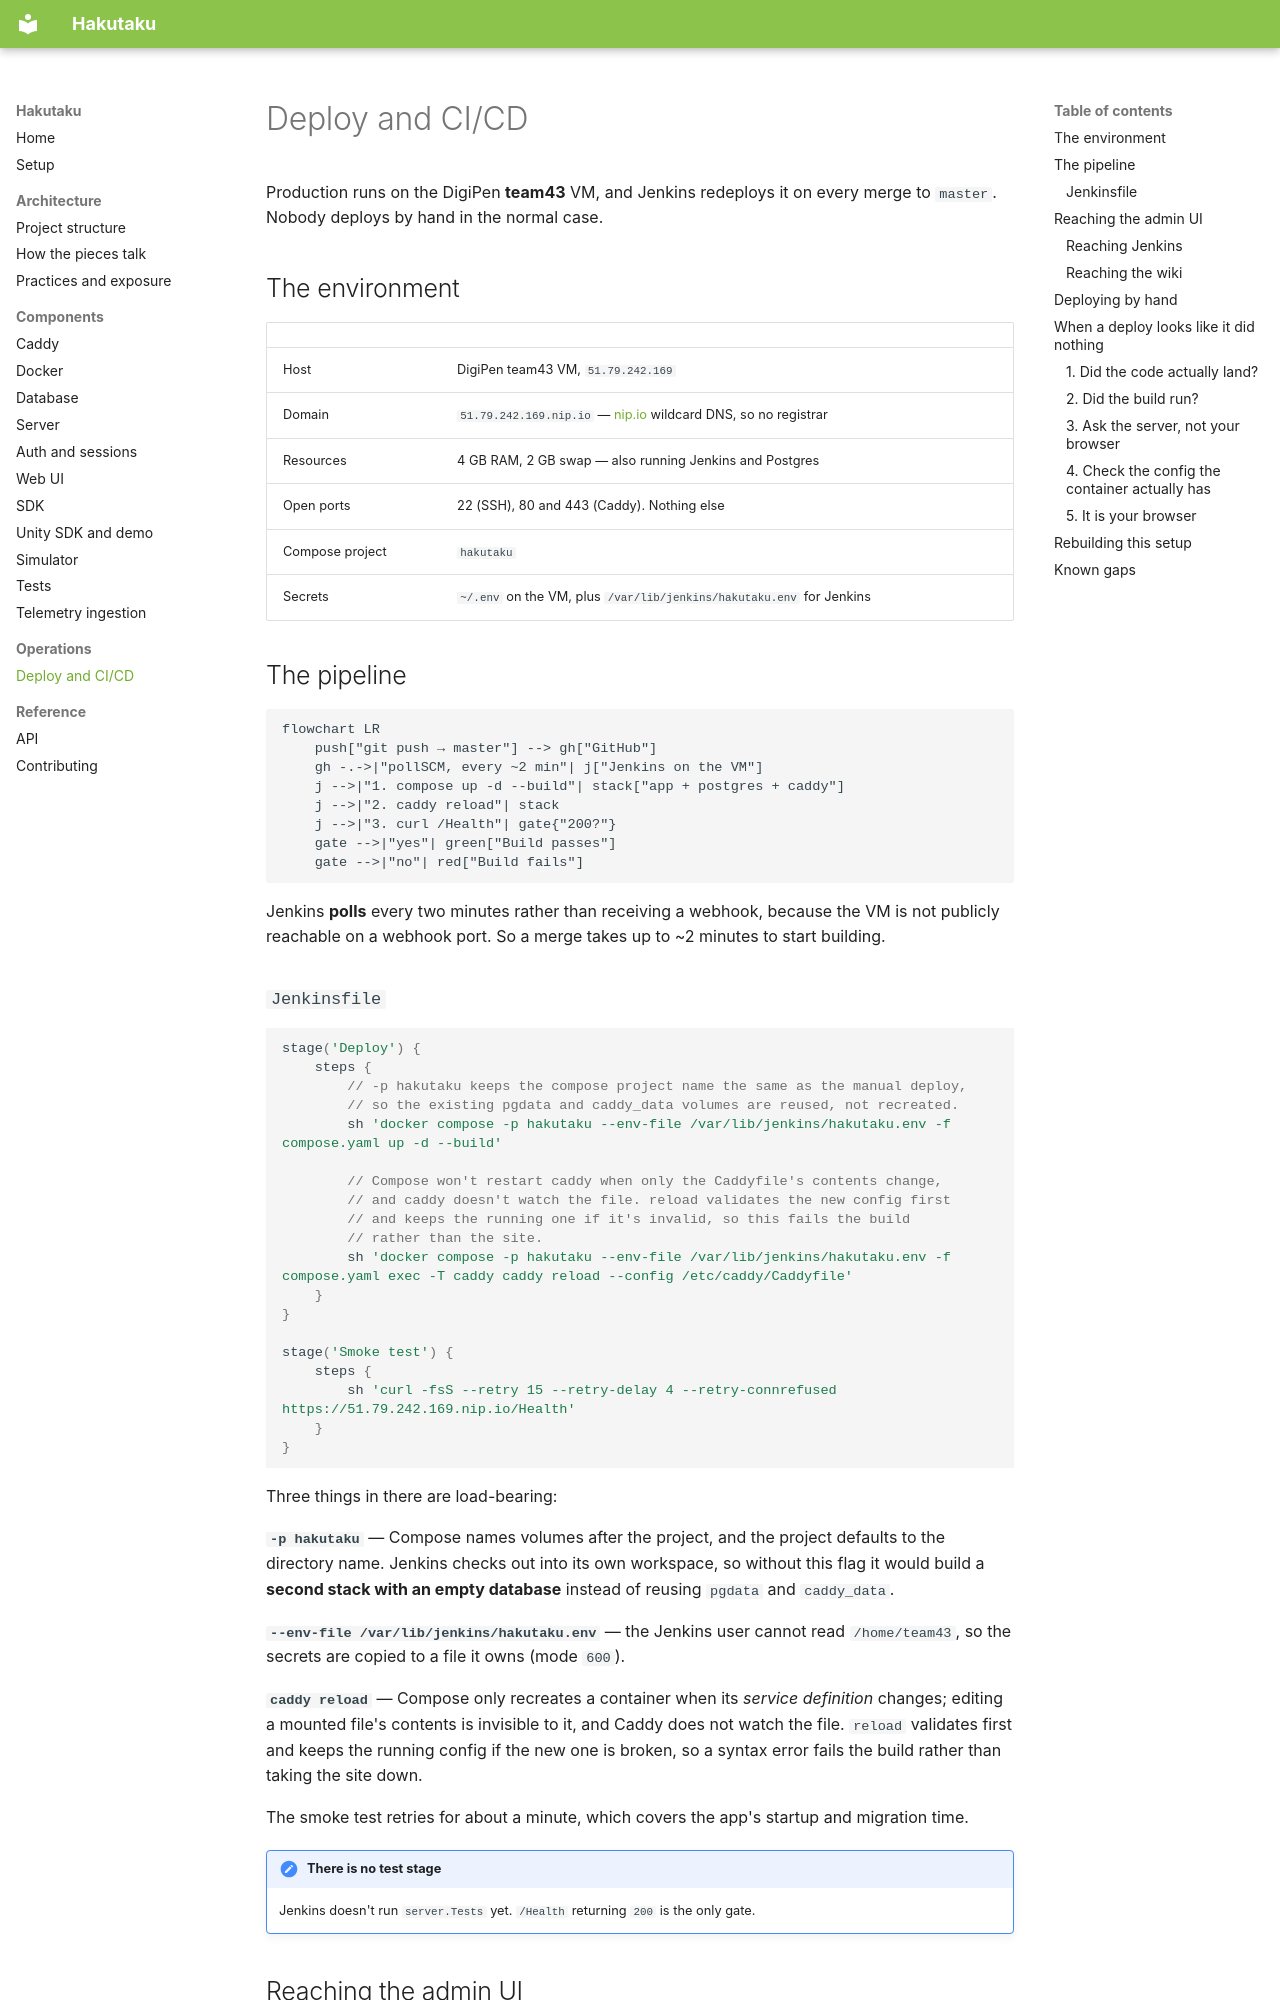

repository: Bamboo01/Hakutaku · page: operations/deploy/index.html · generator: mkdocs

# Deploy and CI/CD

Production runs on the DigiPen **team43** VM, and Jenkins redeploys it on every
merge to `master`. Nobody deploys by hand in the normal case.

## The environment

| | |
|---|---|
| Host | DigiPen team43 VM, `51.79.242.169` |
| Domain | `51.79.242.169.nip.io` — [nip.io](https://nip.io) wildcard DNS, so no registrar |
| Resources | 4 GB RAM, 2 GB swap — also running Jenkins and Postgres |
| Open ports | 22 (SSH), 80 and 443 (Caddy). Nothing else |
| Compose project | `hakutaku` |
| Secrets | `~/.env` on the VM, plus `/var/lib/jenkins/hakutaku.env` for Jenkins |

## The pipeline

```mermaid
flowchart LR
    push["git push → master"] --> gh["GitHub"]
    gh -.->|"pollSCM, every ~2 min"| j["Jenkins on the VM"]
    j -->|"1. compose up -d --build"| stack["app + postgres + caddy"]
    j -->|"2. caddy reload"| stack
    j -->|"3. curl /Health"| gate{"200?"}
    gate -->|"yes"| green["Build passes"]
    gate -->|"no"| red["Build fails"]
```

Jenkins **polls** every two minutes rather than receiving a webhook, because the
VM is not publicly reachable on a webhook port. So a merge takes up to ~2
minutes to start building.

### `Jenkinsfile`

```groovy
stage('Deploy') {
    steps {
        // -p hakutaku keeps the compose project name the same as the manual deploy,
        // so the existing pgdata and caddy_data volumes are reused, not recreated.
        sh 'docker compose -p hakutaku --env-file /var/lib/jenkins/hakutaku.env -f compose.yaml up -d --build'

        // Compose won't restart caddy when only the Caddyfile's contents change,
        // and caddy doesn't watch the file. reload validates the new config first
        // and keeps the running one if it's invalid, so this fails the build
        // rather than the site.
        sh 'docker compose -p hakutaku --env-file /var/lib/jenkins/hakutaku.env -f compose.yaml exec -T caddy caddy reload --config /etc/caddy/Caddyfile'
    }
}

stage('Smoke test') {
    steps {
        sh 'curl -fsS --retry 15 --retry-delay 4 --retry-connrefused https://51.79.242.169.nip.io/Health'
    }
}
```

Three things in there are load-bearing:

**`-p hakutaku`** — Compose names volumes after the project, and the project
defaults to the directory name. Jenkins checks out into its own workspace, so
without this flag it would build a **second stack with an empty database**
instead of reusing `pgdata` and `caddy_data`.

**`--env-file /var/lib/jenkins/hakutaku.env`** — the Jenkins user cannot read
`/home/team43`, so the secrets are copied to a file it owns (mode `600`).

**`caddy reload`** — Compose only recreates a container when its *service
definition* changes; editing a mounted file's contents is invisible to it, and
Caddy does not watch the file. `reload` validates first and keeps the running
config if the new one is broken, so a syntax error fails the build rather than
taking the site down.

The smoke test retries for about a minute, which covers the app's startup and
migration time.

!!! note "There is no test stage"
    Jenkins doesn't run `server.Tests` yet. `/Health` returning `200` is the only gate.
